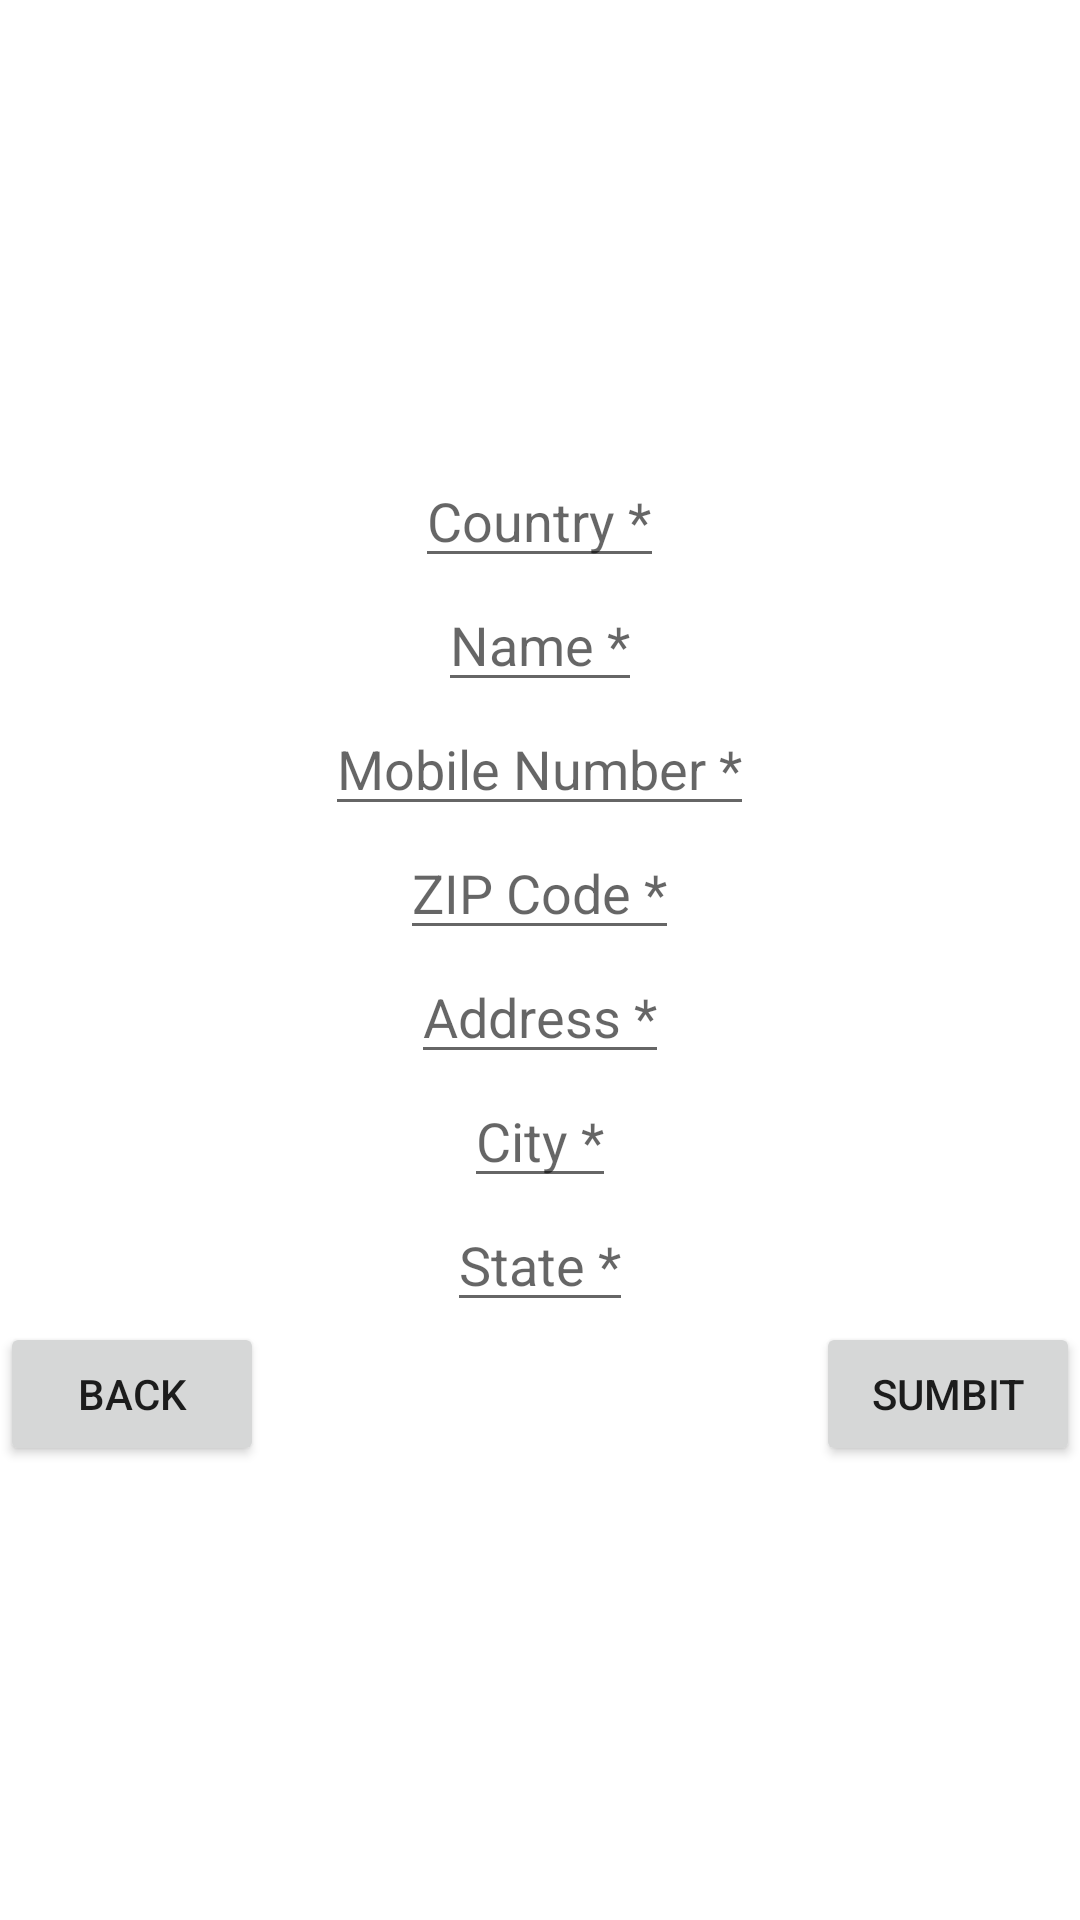

Write the Android layout XML for this screen, with the resource values it uses.
<!-- AndroidManifest.xml: application theme Theme.JuiceShop -->
<!-- res/layout/fragment_add_new_address.xml -->
<?xml version="1.0" encoding="utf-8"?>
<LinearLayout xmlns:android="http://schemas.android.com/apk/res/android"
    android:layout_width="match_parent"
    android:layout_height="match_parent"
    android:gravity="center"
    android:orientation="vertical">

    <EditText
        android:id="@+id/countryText"
        android:layout_width="wrap_content"
        android:layout_height="wrap_content"
        android:inputType="text"
        android:hint="Country *"/>

    <EditText
        android:id="@+id/nameText"
        android:layout_width="wrap_content"
        android:layout_height="wrap_content"
        android:inputType="text"
        android:hint="Name *"/>

    <EditText
        android:id="@+id/mobileNumberText"
        android:layout_width="wrap_content"
        android:layout_height="wrap_content"
        android:inputType="number"
        android:hint="Mobile Number *"/>

    <EditText
        android:id="@+id/ZIPCodeText"
        android:layout_width="wrap_content"
        android:layout_height="wrap_content"
        android:inputType="number"
        android:hint="ZIP Code *"/>

    <EditText
        android:id="@+id/addressText"
        android:layout_width="wrap_content"
        android:layout_height="wrap_content"
        android:inputType="text"
        android:hint="Address *"/>

    <EditText
        android:id="@+id/cityText"
        android:layout_width="wrap_content"
        android:layout_height="wrap_content"
        android:inputType="text"
        android:hint="City *"/>

    <EditText
        android:id="@+id/stateText"
        android:layout_width="wrap_content"
        android:layout_height="wrap_content"
        android:inputType="text"
        android:hint="State *"/>

    <FrameLayout
        android:layout_width="match_parent"
        android:layout_height="wrap_content"
        android:orientation="horizontal" >

        <Button
            android:id="@+id/backButton"
            android:layout_width="wrap_content"
            android:layout_height="wrap_content"
            android:text="Back"
            android:layout_gravity="left"/>

        <Button
            android:id="@+id/submitButton"
            android:layout_width="wrap_content"
            android:layout_height="wrap_content"
            android:text="Sumbit"
            android:layout_gravity="right"/>
    </FrameLayout>


</LinearLayout>
<!-- resources referenced by this layout -->
<resources>
  <style name="Theme.JuiceShop" parent="Theme.MaterialComponents.DayNight.DarkActionBar">
          
          <item name="colorPrimary">@color/blue_grey</item>
          <item name="colorPrimaryVariant">@color/purple_700</item>
          <item name="colorOnPrimary">@color/white</item>
          
          <item name="colorSecondary">@color/teal_200</item>
          <item name="colorSecondaryVariant">@color/teal_700</item>
          <item name="colorOnSecondary">@color/black</item>
          
          <item name="android:statusBarColor">@color/blue_grey</item>
          
          <item name="android:textViewStyle">@color/black</item>
      </style>
  <color name="blue_grey">#546E7A</color>
  <color name="purple_700">#FF3700B3</color>
  <color name="white">#FFFFFFFF</color>
  <color name="teal_200">#FF03DAC5</color>
  <color name="teal_700">#FF018786</color>
  <color name="black">#FF000000</color>
</resources>
